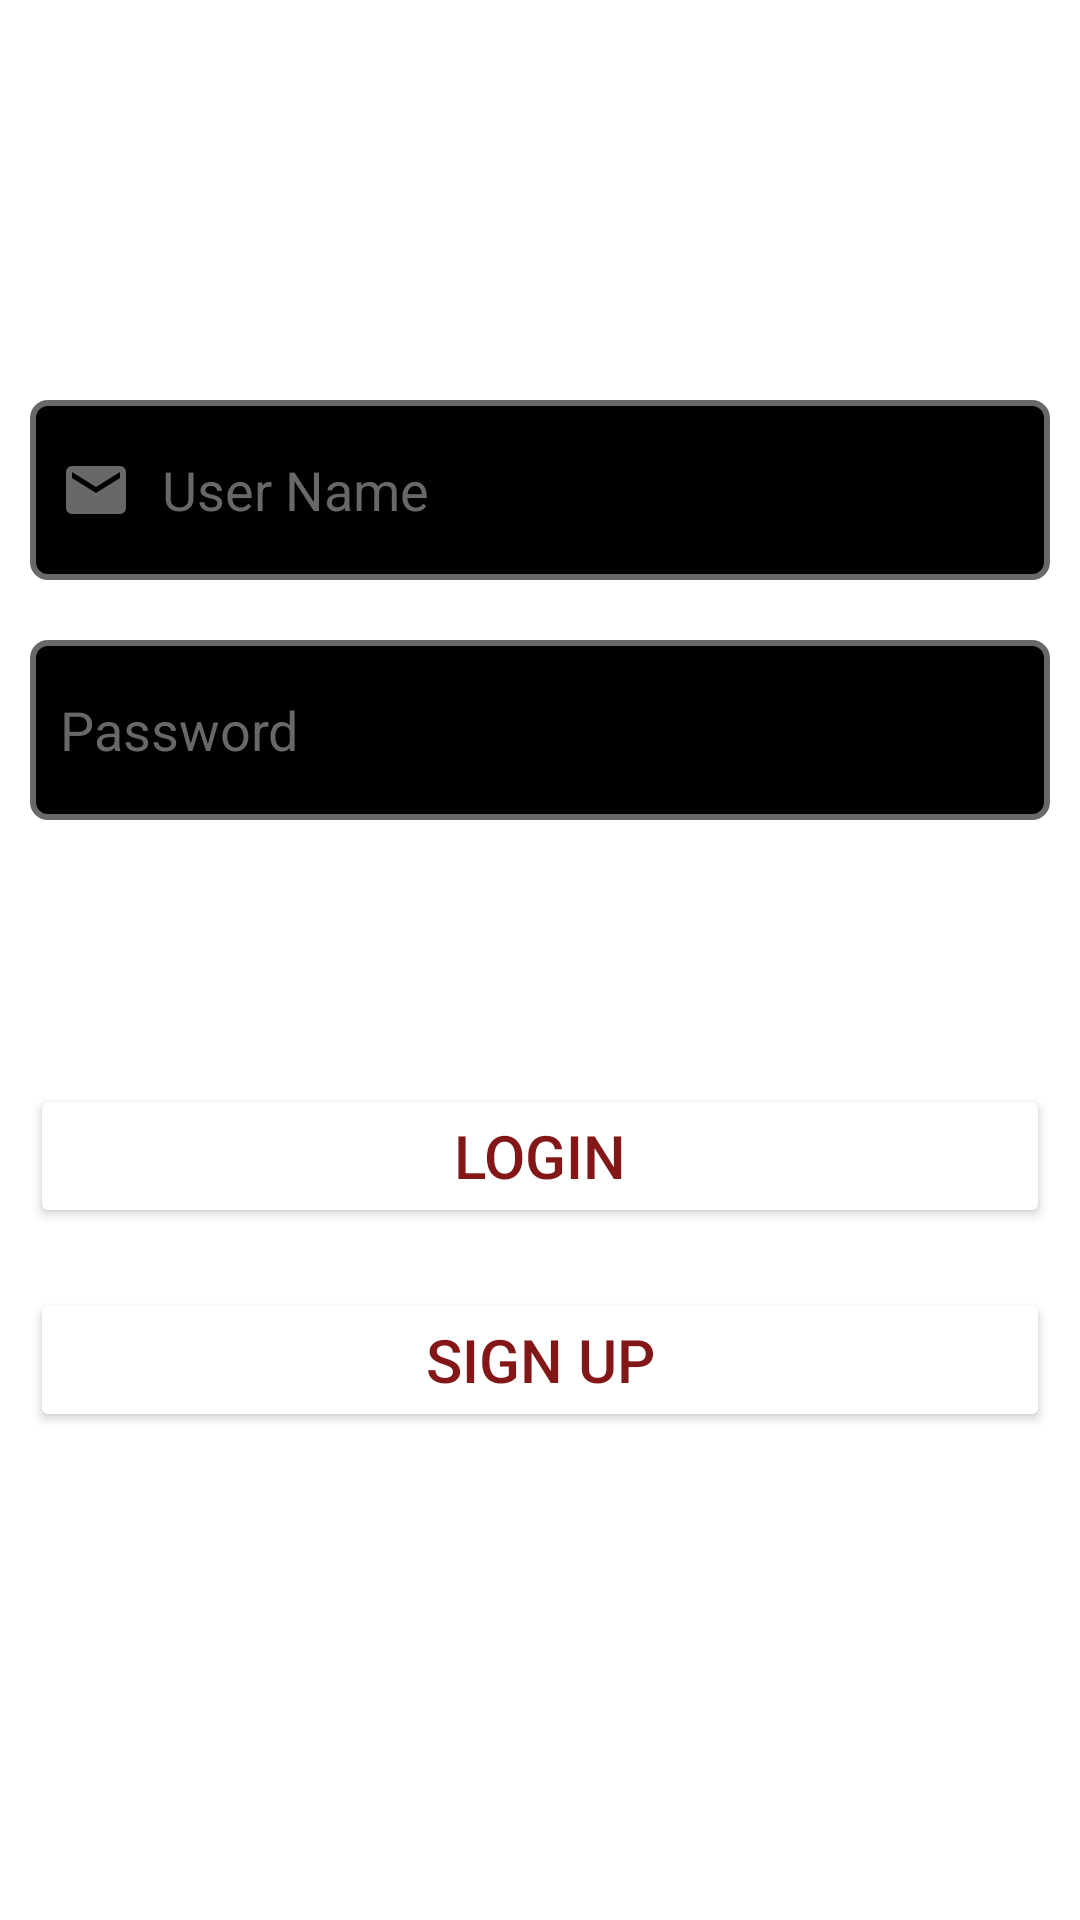

Reconstruct the res/layout file that produces this screen, plus the resources it refers to.
<!-- AndroidManifest.xml: application theme Theme.SparkSupportMt -->
<!-- res/layout/activity_login2.xml -->
<?xml version="1.0" encoding="utf-8"?>
<LinearLayout
    xmlns:android="http://schemas.android.com/apk/res/android"
    xmlns:app="http://schemas.android.com/apk/res-auto"
    xmlns:tools="http://schemas.android.com/tools"
    android:layout_width="match_parent"
    android:layout_height="match_parent"
    android:orientation="vertical"
    android:background="@drawable/im3"
    tools:context=".Activities.LoginActivity">
    <TextView
        android:id="@+id/tv_login"
        android:layout_width="match_parent"
        android:layout_height="wrap_content"
        android:text="Login Page"
        android:textSize="40dp"
        android:textAlignment="center"
        android:layout_marginBottom="70dp"
        android:gravity="center_horizontal"
        android:textColor="@color/white"
        />
    <EditText
        android:id="@+id/login_email_et"
        android:layout_width="match_parent"
        android:layout_height="60dp"
        android:hint="User Name"
        android:textColorHint="@color/grey"
        android:layout_margin="10dp"
        android:inputType="textEmailAddress"
        android:textColor="@color/white"
        android:drawableStart="@drawable/custom_email_input"
        android:drawablePadding="10dp"
        android:paddingStart="10dp"
        android:background="@drawable/custom_input"/>
    <EditText
        android:id="@+id/login_password_et"
        android:layout_width="match_parent"
        android:layout_height="60dp"
        android:hint="Password"
        android:inputType="text"
        android:textColorHint="@color/grey"
        android:textColor="@color/white"
        android:layout_margin="10dp"
        android:drawableStart="@drawable/custom_pass_input"
        android:drawablePadding="10dp"
        android:paddingStart="10dp"
        android:background="@drawable/custom_input"/>
    <CheckBox
        android:id="@+id/login_checkbox"
        android:layout_width="200dp"
        android:layout_height="wrap_content"
        android:text="Show Password"
        android:buttonTint="@color/white"
        android:textColor="@color/white"
        android:layout_marginRight="70dp"
        android:layout_marginTop="20dp"/>
    <Button
        android:id="@+id/button_login"
        android:layout_width="match_parent"
        android:layout_height="wrap_content"
        android:backgroundTint="@color/white"
        android:textColor="@color/holored"
        android:text="Login"
        android:layout_margin="10dp"
        android:textSize="20dp"/>
    <Button
        android:id="@+id/button_login_signup"
        android:layout_width="match_parent"
        android:layout_height="wrap_content"
        android:backgroundTint="@color/white"
        android:textColor="@color/holored"
        android:text="Sign up"
        android:layout_margin="10dp"
        android:textSize="20dp"/>
    <ProgressBar
        android:id="@+id/progressbar_login"
        android:layout_width="match_parent"
        android:layout_height="wrap_content"
        android:indeterminate="true"
        android:indeterminateTint="@color/white"
        style="@style/Widget.AppCompat.ProgressBar.Horizontal"
        android:visibility="invisible"
        android:layout_marginTop="20dp"/>


</LinearLayout>
<!-- resources referenced by this layout -->
<resources>
  <color name="grey">#6A6767</color>
  <color name="holored">#831717</color>
  <color name="white">#FFFFFFFF</color>
  <!-- drawable custom_email_input (drawable) -->
  <?xml version="1.0" encoding="utf-8"?>
  <selector xmlns:android="http://schemas.android.com/apk/res/android">
      <item android:state_focused="true"
          android:drawable="@drawable/email_focused"/>
      <item android:state_focused="false"
          android:drawable="@drawable/baseline_email_24"/>
  
  </selector>
  <!-- drawable custom_input (drawable) -->
  <?xml version="1.0" encoding="utf-8"?>
  <selector xmlns:android="http://schemas.android.com/apk/res/android">
      <item android:state_focused="true" android:state_enabled="true">
          <shape android:shape="rectangle">
              <solid android:color="@color/black"/>
              <corners android:radius="5dp"/>
              <stroke android:color="@color/white"
                  android:width="2dp"/>
          </shape>
      </item>
      <item android:state_enabled="true">
          <shape android:shape="rectangle">
              <solid android:color="@color/black"/>
              <corners android:radius="5dp"/>
              <stroke android:color="@color/grey"
                  android:width="2dp"/>
          </shape>
  
      </item>
  </selector>
  <!-- drawable custom_pass_input (drawable) -->
  <?xml version="1.0" encoding="utf-8"?>
  <selector xmlns:android="http://schemas.android.com/apk/res/android">
      <item android:state_focused="true"
          android:drawable="@drawable/lock_focused"/>
      <item android:state_focused="false"
          android:drawable="@drawable/baseline_lock_24"/>
  
  </selector>
  <style name="Theme.SparkSupportMt" parent="Theme.MaterialComponents.DayNight.DarkActionBar">
          
          <item name="colorPrimary">@color/purple_500</item>
          <item name="colorPrimaryVariant">@color/purple_700</item>
          <item name="colorOnPrimary">@color/white</item>
          
          <item name="colorSecondary">@color/teal_200</item>
          <item name="colorSecondaryVariant">@color/teal_700</item>
          <item name="colorOnSecondary">@color/black</item>
          
          <item name="android:statusBarColor">?attr/colorPrimaryVariant</item>
          
      </style>
  <!-- drawable email_focused (drawable) -->
  <vector android:height="24dp"
      android:viewportHeight="24" android:viewportWidth="24"
      android:width="24dp" xmlns:android="http://schemas.android.com/apk/res/android">
      <path android:fillColor="@color/white"
          android:pathData="M20,4L4,4c-1.1,0 -1.99,0.9 -1.99,2L2,18c0,1.1 0.9,2 2,2h16c1.1,0 2,-0.9 2,-2L22,6c0,-1.1 -0.9,-2 -2,-2zM20,8l-8,5 -8,-5L4,6l8,5 8,-5v2z"/>
  </vector>
  <!-- drawable baseline_email_24 (drawable) -->
  <vector android:height="24dp"
      android:viewportHeight="24" android:viewportWidth="24"
      android:width="24dp" xmlns:android="http://schemas.android.com/apk/res/android">
      <path android:fillColor="@color/grey"
          android:pathData="M20,4L4,4c-1.1,0 -1.99,0.9 -1.99,2L2,18c0,1.1 0.9,2 2,2h16c1.1,0 2,-0.9 2,-2L22,6c0,-1.1 -0.9,-2 -2,-2zM20,8l-8,5 -8,-5L4,6l8,5 8,-5v2z"/>
  </vector>
  <color name="black">#FF000000</color>
  <color name="purple_500">#FF6200EE</color>
  <color name="purple_700">#FF3700B3</color>
  <color name="teal_200">#FF03DAC5</color>
  <color name="teal_700">#FF018786</color>
</resources>
